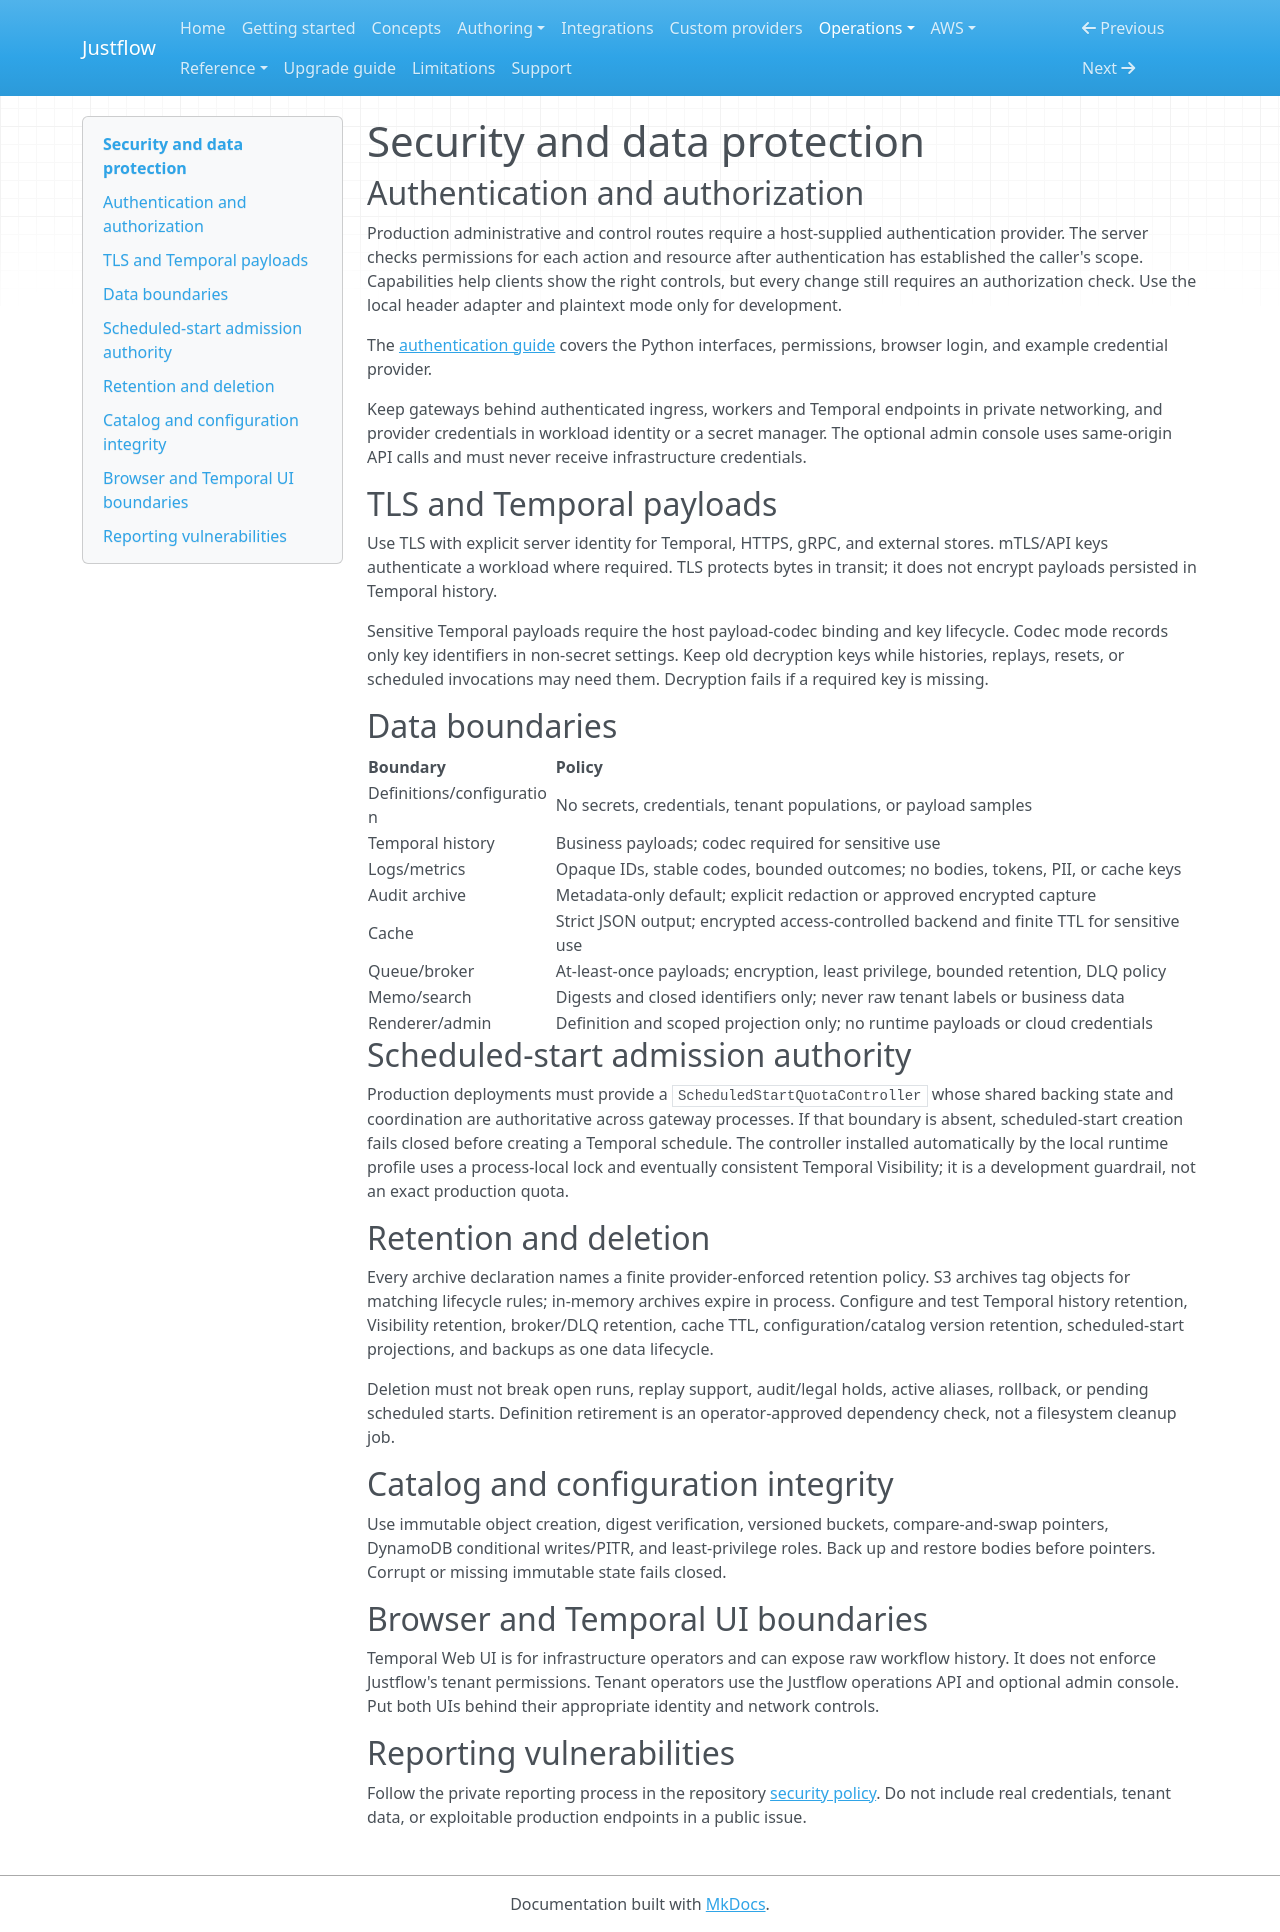

repository: nickyua/justflow · page: operations/security/index.html · generator: mkdocs

# Security and data protection

## Authentication and authorization

Production administrative and control routes require a host-supplied authentication provider.
The server checks permissions for each action and resource after authentication has established
the caller's scope. Capabilities help clients show the right controls, but every change still
requires an authorization check. Use the local header adapter and plaintext mode only for development.

The [authentication guide](authentication.md) covers the Python interfaces, permissions, browser
login, and example credential provider.

Keep gateways behind authenticated ingress, workers and Temporal endpoints in private networking,
and provider credentials in workload identity or a secret manager. The optional admin console uses
same-origin API calls and must never receive infrastructure credentials.

## TLS and Temporal payloads

Use TLS with explicit server identity for Temporal, HTTPS, gRPC, and external stores. mTLS/API keys
authenticate a workload where required. TLS protects bytes in transit; it does not encrypt payloads
persisted in Temporal history.

Sensitive Temporal payloads require the host payload-codec binding and key lifecycle. Codec mode
records only key identifiers in non-secret settings. Keep old decryption keys while histories,
replays, resets, or scheduled invocations may need them. Decryption fails if a required key is missing.

## Data boundaries

| Boundary | Policy |
| --- | --- |
| Definitions/configuration | No secrets, credentials, tenant populations, or payload samples |
| Temporal history | Business payloads; codec required for sensitive use |
| Logs/metrics | Opaque IDs, stable codes, bounded outcomes; no bodies, tokens, PII, or cache keys |
| Audit archive | Metadata-only default; explicit redaction or approved encrypted capture |
| Cache | Strict JSON output; encrypted access-controlled backend and finite TTL for sensitive use |
| Queue/broker | At-least-once payloads; encryption, least privilege, bounded retention, DLQ policy |
| Memo/search | Digests and closed identifiers only; never raw tenant labels or business data |
| Renderer/admin | Definition and scoped projection only; no runtime payloads or cloud credentials |

## Scheduled-start admission authority

Production deployments must provide a `ScheduledStartQuotaController` whose shared backing state
and coordination are authoritative across gateway processes. If that boundary is absent,
scheduled-start creation fails closed before creating a Temporal schedule. The controller installed
automatically by the local runtime profile uses a process-local lock and eventually consistent
Temporal Visibility; it is a development guardrail, not an exact production quota.

## Retention and deletion

Every archive declaration names a finite provider-enforced retention policy. S3 archives tag objects
for matching lifecycle rules; in-memory archives expire in process. Configure and test Temporal
history retention, Visibility retention, broker/DLQ retention, cache TTL, configuration/catalog
version retention, scheduled-start projections, and backups as one data lifecycle.

Deletion must not break open runs, replay support, audit/legal holds, active aliases, rollback, or
pending scheduled starts. Definition retirement is an operator-approved dependency check, not a
filesystem cleanup job.

## Catalog and configuration integrity

Use immutable object creation, digest verification, versioned buckets, compare-and-swap pointers,
DynamoDB conditional writes/PITR, and least-privilege roles. Back up and restore bodies before
pointers. Corrupt or missing immutable state fails closed.

## Browser and Temporal UI boundaries

Temporal Web UI is for infrastructure operators and can expose raw workflow history. It does not
enforce Justflow's tenant permissions. Tenant operators use the Justflow operations API
and optional admin console. Put both UIs behind their appropriate identity and network controls.

## Reporting vulnerabilities

Follow the private reporting process in the repository [security policy](../support.md#security).
Do not include real credentials, tenant data, or exploitable production endpoints in a public issue.
